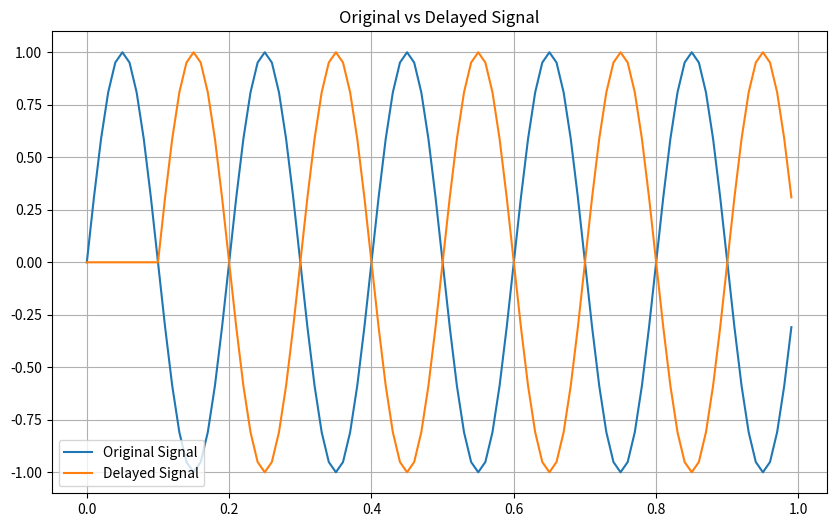
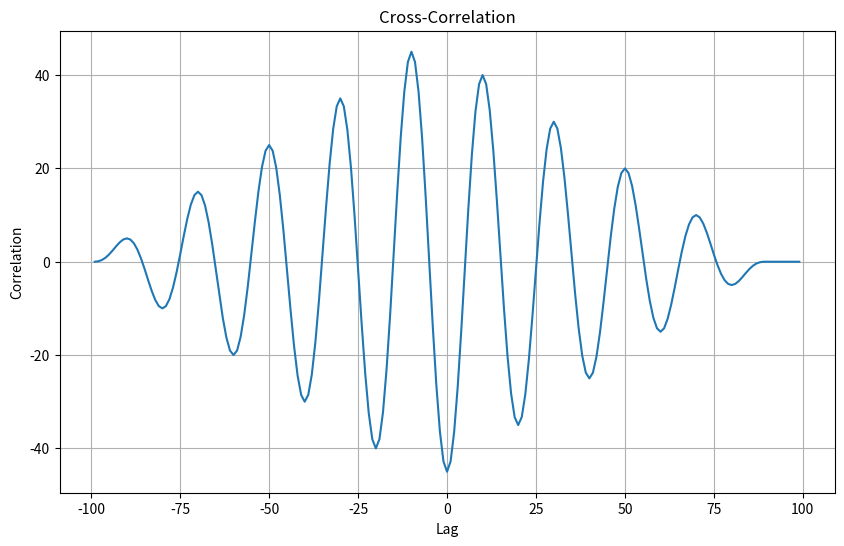

Here is the Python script that generated these plots, in order:
import numpy as np
import matplotlib.pyplot as plt

fs = 100
t = np.arange(0, 1, 1/fs)

# Original signal
x = np.sin(2*np.pi*5*t)

# -------- Proper Delay (zero padding) --------
delay = 10
x_delayed = np.concatenate((np.zeros(delay), x[:-delay]))

# -------- Cross-correlation --------
corr = np.correlate(x, x_delayed, mode='full')
lags = np.arange(-len(x)+1, len(x))

# Detect delay
estimated_delay = lags[np.argmax(corr)]

# -------- Plot signals --------
plt.figure(figsize=(10,6))
plt.plot(t, x, label="Original Signal")
plt.plot(t, x_delayed, label="Delayed Signal")
plt.legend()
plt.title("Original vs Delayed Signal")
plt.grid()
plt.show()

# -------- Plot correlation --------
plt.figure(figsize=(10,6))
plt.plot(lags, corr)
plt.title("Cross-Correlation")
plt.xlabel("Lag")
plt.ylabel("Correlation")
plt.grid()
plt.show()

print("Actual Delay:", delay)
print("Estimated Delay:", estimated_delay)
